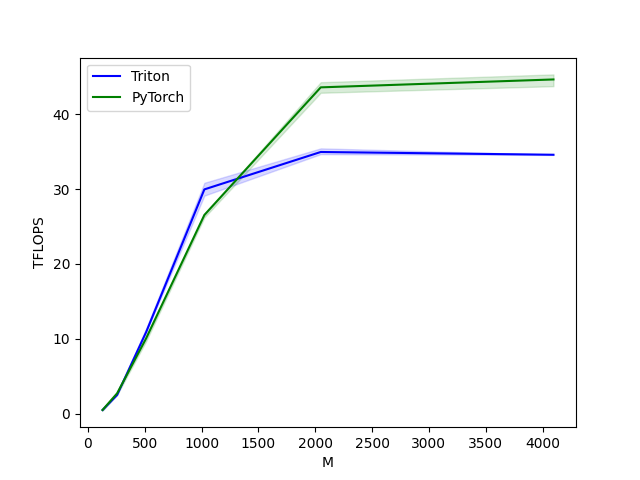

Source data for this figure (header and first rows):
M, N, K, Triton, PyTorch
128, 128, 128, 0.507, 0.512
256, 256, 256, 2.521, 2.731
512, 512, 512, 10.92, 10.08
1024, 1024, 1024, 29.96, 26.55
2048, 2048, 2048, 34.95, 43.58
4096, 4096, 4096, 34.58, 44.64
